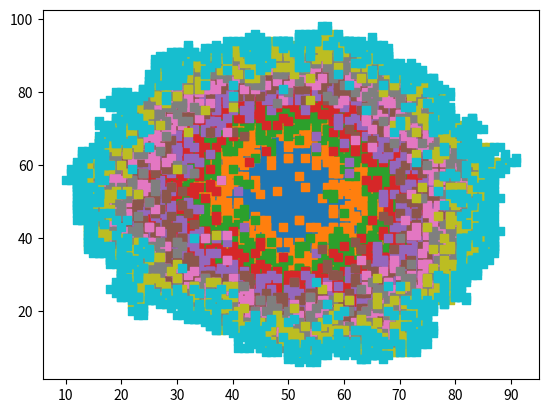

Source code (Python):
import random
import numpy as np
import matplotlib.pyplot as plt
import matplotlib.cm as cm  
def podziel(list, n):
    # dzieli liste na podlisty po n elementow
    for i in range(0, len(list), n):
        
        yield list[i:i+n] # zwraca podliste elementow od i do i+n (yield zwraca to kilka razy, az i osiagnie len(list), wiec otrzymamy kilka podlist listy n)
        # przyklad: dla [1,2,3,4,5,6,7,8,9]
        # yield dla n = 3 zwroci: [1,2,3] , [4,5,6] , [7,8,9]
def rys_zlep():
#4 wektory do najbliższych sąsiadów
    v=np.array([[1, 0],[0, 1],[-1, 0],[0,-1]])
    Lp=50 
    L=2*Lp
    siec=np.zeros((L,L),int)

    zlep_x=[]
    zlep_y=[]
#zarodek
    r=np.array([0,0])
    lista=[[Lp,Lp]]
    
    while 1:
        r=random.choice(lista)
        if (r[0]==0)or(r[0]==L-1):
            break
        if (r[1]==0)or(r[1]==L-1):
            break    
        siec[r[0],r[1]]=1
        zlep_x.append(r[0])
        zlep_y.append(r[1])
        for i in range(4):
            rs=r+v[i]
            if(siec[rs[0],rs[1]]==0):
                lista.append([rs[0],rs[1]])
        lista.remove([r[0],r[1]])
        
       
    
    lk=10 # liczba kolorow
    zlep_x=list(podziel(zlep_x, int(len(zlep_x)/lk))) # uruchamiam dzielenie listy zawierajacej x
    zlep_y=list(podziel(zlep_y, int(len(zlep_y)/lk))) # uruchamiam dzielenie listy zawierajacej y
    for i in range(0, lk): # petla wyrysowujaca poszczegolne etapy tworzenia zlepka
        plt.scatter(zlep_x[i], zlep_y[i], marker='s')

    plt.show()
rys_zlep()